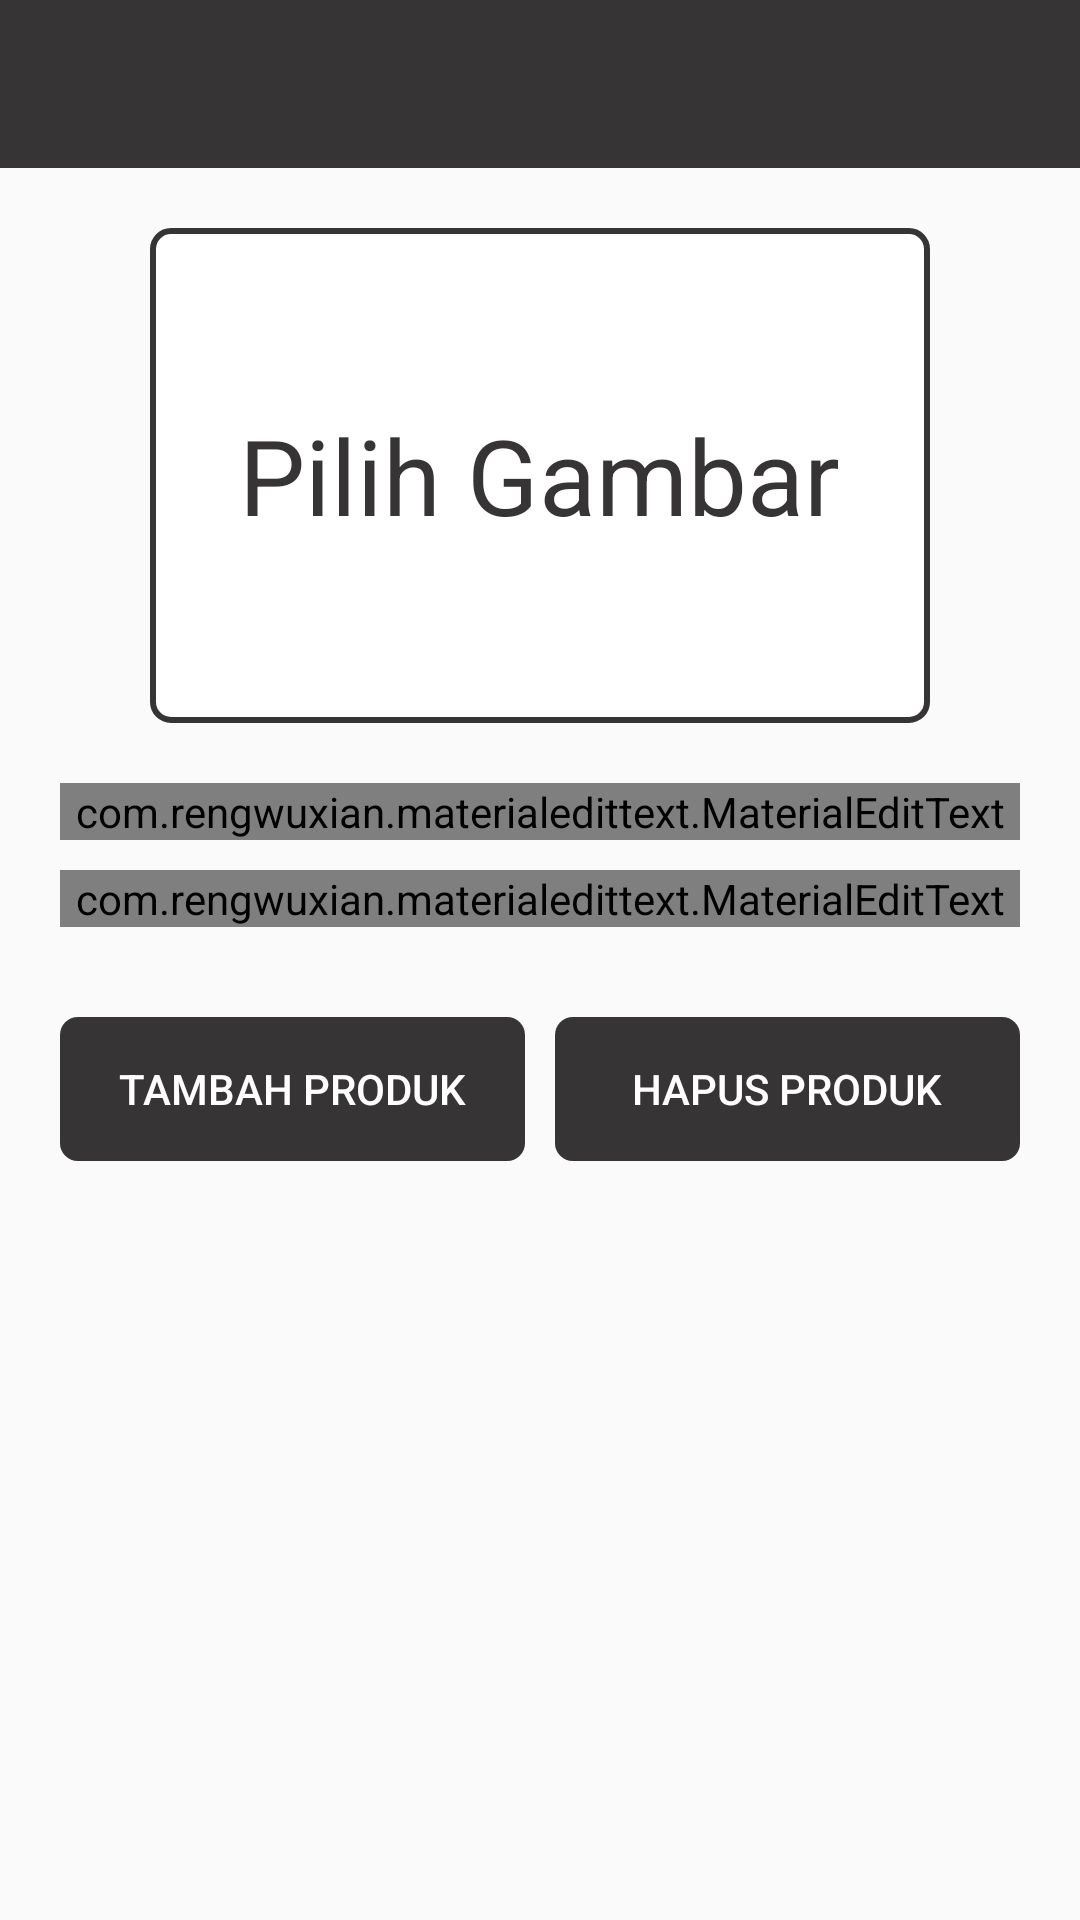

Layout XML and referenced resources for this Android screen:
<!-- AndroidManifest.xml: application theme AppTheme -->
<!-- res/layout/activity_edit_product.xml -->
<?xml version="1.0" encoding="utf-8"?>
<LinearLayout xmlns:android="http://schemas.android.com/apk/res/android"
    xmlns:app="http://schemas.android.com/apk/res-auto"
    xmlns:tools="http://schemas.android.com/tools"
    android:layout_width="match_parent"
    android:layout_height="match_parent"
    tools:context="com.example.finalproject.page.AddProduct"
    android:orientation="vertical">
    <com.google.android.material.appbar.AppBarLayout
        android:layout_width="match_parent"
        android:layout_height="wrap_content"
        android:theme="@style/AppTheme.AppBarOverlay">
        <androidx.appcompat.widget.Toolbar
            android:id="@+id/toolbar"
            android:layout_width="match_parent"
            android:layout_height="?attr/actionBarSize"
            android:background="?attr/colorPrimary"
            app:popupTheme="@style/AppTheme.PopupOverlay" />
    </com.google.android.material.appbar.AppBarLayout>
    <RelativeLayout
        android:id="@+id/button_choose_image"
        android:layout_marginTop="20dp"
        android:layout_marginBottom="20dp"
        android:layout_marginRight="50dp"
        android:layout_marginLeft="50dp"
        android:background="@drawable/border_black"
        android:layout_width="match_parent"
        android:layout_height="165dp">
        <TextView
            android:textColor="@color/colorBlack"
            android:layout_centerInParent="true"
            android:textSize="35dp"
            android:text="Pilih Gambar"
            android:layout_width="wrap_content"
            android:layout_height="wrap_content"/>
        <androidx.cardview.widget.CardView
            android:visibility="gone"
            android:id="@+id/image_card"
            android:layout_width="match_parent"
            android:layout_height="match_parent"
            app:cardElevation="0dp"
            android:layout_margin="2dp"
            app:cardCornerRadius="6dp">

            <ImageView
                android:layout_marginBottom="20dp"
                android:id="@+id/image_product"
                android:layout_width="match_parent"
                android:layout_height="match_parent"
                android:scaleType="fitXY" />

        </androidx.cardview.widget.CardView>

    </RelativeLayout>
    <LinearLayout
        android:orientation="vertical"
        android:layout_marginLeft="20dp"
        android:layout_marginRight="20dp"
        android:layout_centerInParent="true"
        android:layout_width="match_parent"
        android:layout_height="wrap_content">


        <com.rengwuxian.materialedittext.MaterialEditText
            android:id="@+id/productName"
            android:layout_width="match_parent"
            android:layout_height="wrap_content"
            android:hint="Nama Produk"
            android:inputType="text"
            app:met_textColorHint="@color/colorBlack"
            android:textColorHint="@android:color/white"
            android:textSize="22sp"
            android:layout_marginBottom="10dp"
            />

        <com.rengwuxian.materialedittext.MaterialEditText
            android:id="@+id/productPrice"
            android:layout_width="match_parent"
            android:layout_height="wrap_content"
            android:hint="Harga"
            app:met_textColorHint="@color/colorBlack"
            android:inputType="number"
            android:textColorHint="@android:color/white"
            android:textSize="22sp"
            android:layout_marginBottom="10dp"
            />

        <TextView
            android:visibility="gone"
            android:layout_marginBottom="15dp"
            android:textColor="@color/colorBlack"
            android:text="Stok Produk"
            android:textSize="22sp"
            android:layout_width="wrap_content"
            android:layout_height="wrap_content"></TextView>
        <RelativeLayout
            android:visibility="gone"
            android:orientation="horizontal"
            android:layout_width="240dp"
            android:layout_height="wrap_content">
            <RelativeLayout
                android:id="@+id/plus_stock"
                android:background="@drawable/fullblack"
                android:layout_width="50dp"
                android:layout_alignParentRight="true"
                android:layout_height="50dp">

                <TextView
                    android:textColor="@color/colorWhite"
                    android:textSize="35sp"
                    android:layout_centerInParent="true"
                    android:text="+"
                    android:layout_width="wrap_content"
                    android:layout_height="wrap_content"/>
            </RelativeLayout>
            <EditText
                android:id="@+id/product_stock_edt"
                android:textSize="22sp"
                android:textAlignment="center"
                android:layout_centerInParent="true"
                android:background="@drawable/border_black"
                android:inputType="number"
                android:text="0"
                android:layout_width="100dp"
                android:layout_height="50dp"/>
            <RelativeLayout
                android:id="@+id/minus_stock"
                android:background="@drawable/fullblack"
                android:layout_width="50dp"
                android:layout_alignParentLeft="true"
                android:layout_height="50dp">
                <ImageView
                    android:background="@drawable/minus_icon"
                    android:layout_centerInParent="true"
                    android:textAlignment="center"
                    android:layout_width="20dp"
                    android:layout_height="20dp"/>
            </RelativeLayout>
        </RelativeLayout>

    </LinearLayout>

























    <LinearLayout
        android:layout_margin="20dp"
        android:weightSum="2"
        android:orientation="horizontal"
        android:layout_width="match_parent"
        android:layout_height="wrap_content">
        <androidx.cardview.widget.CardView
            android:layout_weight="1"
            android:layout_width="0dp"
            android:layout_height="wrap_content"
            app:cardElevation="0dp"
            android:layout_marginRight="10dp"
            app:cardCornerRadius="6dp">

            <Button
                android:background="@color/colorBlack"
                android:id="@+id/submit_btn"
                android:layout_width="match_parent"
                android:layout_height="wrap_content"
                android:shadowColor="@android:color/black"
                android:text="Tambah Produk"
                android:textColor="@android:color/white"
                />

        </androidx.cardview.widget.CardView>
        <androidx.cardview.widget.CardView
            android:layout_weight="1"
            android:layout_width="0dp"
            android:layout_height="wrap_content"
            app:cardElevation="0dp"
            app:cardCornerRadius="6dp">

            <Button
                android:background="@color/colorBlack"
                android:id="@+id/delete_btn"
                android:layout_width="match_parent"
                android:layout_height="wrap_content"
                android:shadowColor="@android:color/black"
                android:text="Hapus Produk"
                android:textColor="@android:color/white"
                />

        </androidx.cardview.widget.CardView>
    </LinearLayout>










</LinearLayout>
<!-- resources referenced by this layout -->
<resources>
  <color name="colorBlack">#373435</color>
  <color name="colorWhite">#ffffff</color>
  <!-- drawable border_black (drawable) -->
  <?xml version="1.0" encoding="utf-8"?>
  <shape xmlns:android="http://schemas.android.com/apk/res/android"
      android:shape="rectangle" >
  
      
      <solid
          android:color="@color/colorWhite" >
      </solid>
  
      
      <stroke
          android:width="2dp"
          android:color="@color/colorBlack" >
      </stroke>
  
      
      <corners
          android:radius="6dp"   >
      </corners>
  
  </shape>
  <!-- drawable fullblack (drawable) -->
  <?xml version="1.0" encoding="utf-8"?>
  <shape xmlns:android="http://schemas.android.com/apk/res/android"
      android:shape="rectangle" >
  
      
      <solid
          android:color="@color/colorBlack" >
      </solid>
  
      
      <stroke
          android:width="4dp"
          android:color="@color/colorBlack" >
      </stroke>
  
      
      <corners
          android:radius="10dp"   >
      </corners>
  
  </shape>
  <!-- drawable minus_icon: png bitmap (drawable-hdpi, 132 bytes) -->
  <style name="AppTheme.AppBarOverlay" parent="ThemeOverlay.AppCompat.Dark.ActionBar" />
  <style name="AppTheme.PopupOverlay" parent="ThemeOverlay.AppCompat.Light" />
  <style name="AppTheme" parent="Theme.AppCompat.Light.NoActionBar">
          
          <item name="colorPrimary">@color/colorPrimary</item>
          <item name="colorPrimaryDark">@color/colorPrimaryDark</item>
          <item name="colorAccent">@color/colorAccent</item>
      </style>
  <color name="colorPrimary">#373435</color>
  <color name="colorPrimaryDark">#373435</color>
  <color name="colorAccent">#a7a0a2</color>
</resources>
